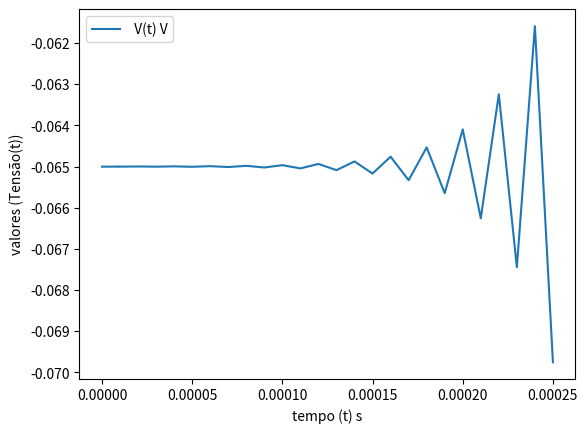

Generate this figure with matplotlib:
import math 
import matplotlib.pyplot

def ALFA_N (vm):
    return (0.01 * (vm - 10) ) / (math.exp ( ( vm - 10) / 10) - 1) 


def ALFA_M (vm):
    return (0.01 * (vm - 25) ) / (math.exp ( ( vm - 25) / 10) - 1)


def ALFA_H (vm):
    return 0.07 * math.exp (vm / 20)



def BETA_N (vm):
    return 0.125 * math.exp (vm / 80)


def BETA_M (vm):
    return 4 * math.exp ( vm / 18)


def BETA_H (vm):
    return 1 / (math.exp ( ( vm - 30) / 10) + 1)



def DN_DT (n, vm):
    return n + (0.01 * 10 **(-3))  *  ( ALFA_N (vm) * (1 - n) - BETA_N (vm) * n) 


def DM_DT (m, vm):
    return m + (0.01 * 10 **(-3)) *  ( ALFA_M (vm) * (1 - m) - BETA_M (vm) * m) 


def DH_DT (h, vm):
    return h +  (0.01 * 10 **(-3)) * ( ALFA_H (vm) * (1 - h) - BETA_H (vm) * h)


V_K = -77 * 10 ** (-3)
V_NA = 50 * 10 ** (-3)
V_L = -54.402 * 10 ** (-3)


G_K = 3.60
G_NA = 12
G_L = 0.03


N_0 = 0.3176
M_0 = 0.0529 
H_0 = 0.5961


V_0 = -65.002 * 10 ** (-3)
T_0 = 0


AUX_N = N_0
AUX_M = M_0
AUX_H = H_0


DELTA_T = (0.01 * 10 ** (-3)) / (1 * 10 ** (-6))


V_I = [] #tensão
V_I.append (V_0)
TEMPO = []
TEMPO.append (T_0)


# S(VI) = gK * n^4 (VI - VK) + gNA * m^3 * h + (VI - vNA) + gL (VI - VL) # Escolhi seperar essa expressão para maior entendimento


POTENCIA_N = G_K * (N_0 ** 4) * (V_I [0] - V_K)
POTENCIA_M = G_NA * (M_0 ** 3) * H_0 * (V_I [0] - V_NA)
POTENCIA_L = G_L * (V_I [0] - V_L)


VI_TOTAL = V_I [0] - (POTENCIA_N + POTENCIA_M + POTENCIA_L) * DELTA_T
V_I.append (VI_TOTAL)
TEMPO.append (T_0 + (0.01 * 10 ** (-3)) )


N = [N_0]
N.append (N_0)
M = [M_0]
M.append (M_0)
H = [H_0]
H.append (H_0)



a = 1 
i = 0
while  i < .25 * 10 ** (-3):
    print (a)
    AUX_N = DN_DT ( AUX_N, V_I [a])
    N.append(AUX_N)
    AUX_M = DM_DT (AUX_M,  V_I [a])
    M.append (AUX_M)
    AUX_H = DH_DT (AUX_H, V_I [a])
    H.append (AUX_H) 


    POTENCIA_N = G_K * (N_0 ** 4) * (V_I [a] - V_K)
    POTENCIA_M = G_NA * (M_0 ** 3) * H_0 * (V_I [a] - V_NA)
    POTENCIA_L = G_L * (V_I [a] - V_L)


    AUX = V_I [a - 1] - (POTENCIA_N + POTENCIA_M + POTENCIA_L) * DELTA_T 
    V_I.append (AUX)  

    a = a + 1 
    i = i + (0.01 * 10 ** (-3))
    TEMPO.append (i)



matplotlib.pyplot.ioff ()
matplotlib.pyplot.plot (TEMPO, V_I ,label = ' V(t) V')
matplotlib.pyplot.xlabel ('tempo (t) s')
matplotlib.pyplot.ylabel ('valores (Tensão(t))')
matplotlib.pyplot.legend ()
matplotlib.pyplot.show  ()


    







